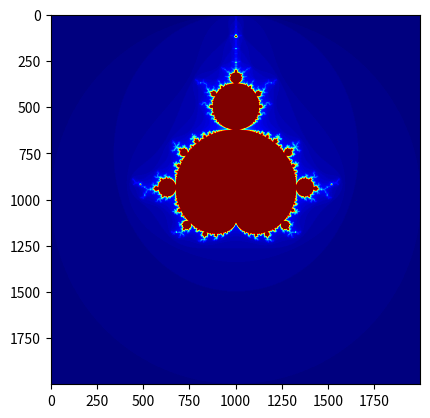

Reproduce this figure in Python.
#Exercise 3.7: The Mandelbrot set
from numpy import linspace, zeros
from matplotlib.pyplot import imshow, show, jet

N = 2000 #grid
matrix = zeros((N,N))

i = -1
for x in linspace(-2,2,N):
    i += 1
    j = -1
    for y in linspace(-2,2,N):
        j += 1
        c = complex(x,y)
        z = complex(0,0)
        count = 0
        while (abs(z)<2):
            count += 1
            z = z*z + c
            if count == 100:
                break
        matrix[i,j] = count

imshow(matrix)
jet()
show()
